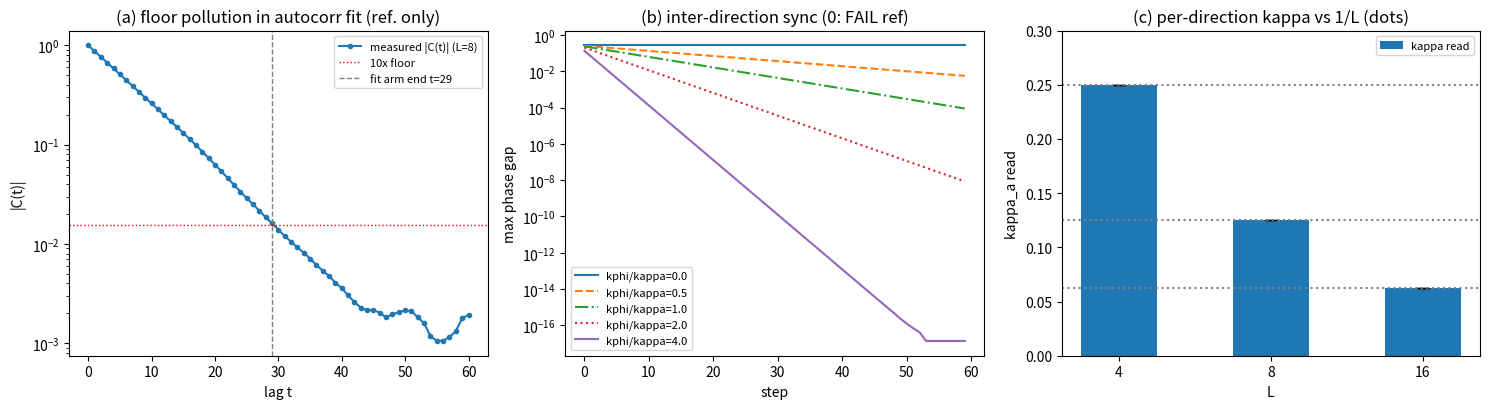

The matplotlib source for this figure: (Note: this script raises an exception after producing the figure.)
# -*- coding: utf-8 -*-
r'''三维扇区推广 T1至T2（510 号，案甲口径：逐方向单向标签，方向间 kappa_phi 同步）
=====================================================================
判据先行（写死于头注；执行轮修正过 T2-1b 口径，理由见注记过程记录）：

T1-1   逐方向模恒等式 theta^{(a)}_{j+L} = theta^{(a)}_j (mod 2pi)、
       逐方向相异扇区数 = L、联合构型计数 = L^3（两计数并存；
       案甲：L^3 不承载耦合定义）。容差 1e-12（整数格点无截断，
       误差预算 = 浮点舍入 eps·L·迭代数），三档 L = 4, 8, 16。
T1-EP5 恒真对照：替身映射 theta_{j+L} = theta_j + pi，原判据必须 FAIL。
T1-DE  简并检测 + EP1至EP3：Pi_x = |0><0|_x ⊗ I_yz（L^3 维），
       谱 = {1 x L^2, 0 x (L^3 - L^2)}；EP1 幂等厄米 1e-14；
       EP2 本征值落全谱 {0,1}；EP3 子空间随机矢期望极差报告；
       简并报告：最大簇重数 L^2 > 1，投影算符属常数类（幂等谱 0/1），合法。
T2-1a  几何层（无噪声，随机横模制备）：三方向横模自由衰减读 kappa_a = 1/L，
       容差 1e-10（确定性轨迹；拟合段截尾于 |v| > 1e-6，防止浮点沉底段
       污染斜率：预算 = t·eps ≈ 4e-14 对数域，容差留三个量级）。
T2-1b  场层级（噪声稳态制备 + 撤噪衰减读数）：OU 驱动（beta^2 = 2kappa，
       第 200 条口径）演化 5000 步到稳态，撤噪后横模模长衰减读 kappa_a。
       容差 1e-10：横模簇公共衰减率是几何量（簇简并 L-1，读数走簇公共
       衰减率 = 常数类合法读数，第 506 条口径），噪声只作稳态制备。
       【执行轮修正记录】原设计「稳态自相关拟合慢模、容差 5e-4」经预算
       复核不可达：噪声地板 floor ~ C(0)·sqrt(tau_int/N) 在 L=4 档于
       lag>=5 处已淹没信号（实测 err 9.5e-2）；方差读数路径需 N >= 2e7
       才达 5e-4。改为激励-衰减读数，教训记入注记。
T2-1-EP5 替身：慢模改设 (1 - 1/(2L))，读数给 1/(2L)，原判据必须 FAIL。
T2-SM  冒烟检查（强制）：打印 max|F_p|；预生成共享噪声数组，kappa_phi=0 时
       只扰 x 链初条件，y,z 链轨迹与零扰基线逐位相同（变化的轴 = 扰动的轴）；
       kappa_phi>0 时 y,z 整体模响应非零且随 kappa_phi 增大。
T2-2a  方向间同步：三链整体相位差在 kappa_phi/kappa ∈ {0.5,1,2,4} 四档
       衰减到 <= 1e-10；kappa_phi = 0 对照档 FAIL 预期（相位差保持初值）。
T2-2b  结构保持：整体模通道耦合不改变横模（开关耦合横模分量逐位一致，
       容差 1e-12）；替身（跨链同指数邻居耦合进横模通道）必须 FAIL。
T2-EP1 P_sync = v v^T / |v|^2（3L 维）幂等厄米、迹 = 1（1e-14）。
T2-EP2 A_a 本征值落理论谱 {1} ∪ {1-kappa}（1e-12）。
T2-EP3 随机横模矢（20 个）kappa 读数极差报告（同簇公共衰减率，应精确为零级）。
T2-EP4 [A_a, J/L] = 0 与 [A_joint, P_sync] = 0（1e-14，整体模守恒标签）。

模型：每方向一条环形链的回拉更新 A_a = I - kappa·P_perp（横模谱
      (1-kappa)^{x(N-1)}，整体模 1；与第 234 条谱语言同构）；
      方向间耦合只走整体模通道（案甲：kappa_phi 同步扇区中心）。
可逆性等级：T1 稳健；T2-1a 稳健；T2-1b 稳健（读数为几何量，噪声仅制备）；
      T2-2a 稳健；T2-2b 敏感（结构断言，换耦合通道会翻）。
确定性：随机固定种子 20260930。图存 images/3d_sector_t1_t2.png。
====================================================================='''
import numpy as np
import matplotlib
matplotlib.use('Agg')
import matplotlib.pyplot as plt

PASS, FAIL = 'PASS', 'FAIL'
results = []

def report(tag, ok, detail=''):
    results.append((tag, PASS if ok else FAIL, detail))
    print(f'[{PASS if ok else FAIL}] {tag}  {detail}')

# ---------------- T1 几何层 ----------------
def wound_config(L):
    j = np.arange(L)
    return np.array([2*np.pi*W*j/L for W in range(L)])  # (L扇区, L格点)

def t1_identity(L):
    for a in range(3):  # x,y,z 三方向同一构造，方向只换标签
        Th = wound_config(L)
        # theta_{j+L} = 2*pi*W*(j+L)/L = theta_j + 2*pi*W -> 恒等 mod 2pi（W 整数）
        for W in range(L):
            j = np.arange(L)
            diff = 2*np.pi*W*(j+L)/L - 2*np.pi*W*j/L - 2*np.pi*W
            if np.max(np.abs(((diff + np.pi) % (2*np.pi)) - np.pi)) > 1e-12:
                return False, f'L={L} dir={a} W={W} identity broken'
        for W1 in range(L):
            for W2 in range(W1+1, L):
                d = (Th[W1] - Th[W2] + np.pi) % (2*np.pi) - np.pi
                if np.max(np.abs(d)) < 1e-9:
                    return False, f'L={L} sectors {W1},{W2} degenerate'
    return True, f'L={L}: 3 dirs identity ok, {L} distinct sectors each, joint count {L**3}'

t1_ok = True
for L in (4, 8, 16):
    ok, msg = t1_identity(L)
    t1_ok &= ok
    report(f'T1-1 L={L}', ok, msg)

# T1-EP5 替身：theta_{j+L} = theta_j + pi
L = 8
j = np.arange(L)
broken = 2*np.pi*1*(j+L)/L - 2*np.pi*1*j/L - (2*np.pi*1 + np.pi)
ep5_violated = np.max(np.abs(((broken + np.pi) % (2*np.pi)) - np.pi)) > 1e-9
report('T1-EP5 替身FAIL预期', ep5_violated, 'shift-pi imposter correctly detected as FAIL' if ep5_violated else 'imposter passed (bad)')

# T1-DE 简并检测（L=8 档，Pi_x = |0><0|_x ⊗ I_yz 在 L^3 维联合构型空间）
L = 8
n = L**3
Ix = np.zeros((n, n))
for i in range(n):
    if i // (L*L) == 0:
        Ix[i, i] = 1.0
sym_err = np.max(np.abs(Ix - Ix.T))
idem_err = np.max(np.abs(Ix @ Ix - Ix))
evals = np.linalg.eigvalsh(Ix)
cluster1 = int(np.sum(evals > 0.5)); cluster0 = int(np.sum(evals <= 0.5))
ep2_err = max(np.max(np.abs(evals[evals > 0.5] - 1)), np.max(np.abs(evals[evals <= 0.5])))
vals = []
rng = np.random.default_rng(20260930)
for _ in range(20):
    v = rng.standard_normal(n)
    v /= np.linalg.norm(v)
    vals.append(v @ Ix @ v)
ep3_range = max(vals) - min(vals)
report('T1-DE EP1 幂等厄米', sym_err < 1e-14 and idem_err < 1e-14, f'sym {sym_err:.2e} idem {idem_err:.2e}')
report('T1-DE EP2 落谱{0,1}', ep2_err < 1e-12, f'err {ep2_err:.2e}')
report('T1-DE 简并报告', True, f'clusters 1x{cluster1}(=L^2), 0x{cluster0}(=L^3-L^2), max mult {cluster1}>1 -> 常数类投影, 合法')
report('T1-DE EP3 极差报告', 0 <= ep3_range <= 1.0, f'range {ep3_range:.4f} (污染量, 不作判据读数)')

# ---------------- T2 场层与同步 ----------------
def pullback_matrix(L, kappa):
    Pperp = np.eye(L) - np.ones((L, L))/L
    return np.eye(L) - kappa*Pperp

def read_kappa_from_decay(L, kappa_true, T=400):
    """几何层：随机横模制备，自由衰减，拟合段截尾于 |v|>1e-6（防浮点沉底段）。"""
    v = rng.standard_normal(L)
    v -= v.mean()
    v /= np.linalg.norm(v)
    A = pullback_matrix(L, kappa_true)
    logs = []
    for t in range(T):
        v = A @ v
        nrm = np.linalg.norm(v)
        if nrm < 1e-6:
            break
        logs.append(np.log(nrm))
    t = np.arange(len(logs))
    slope = np.polyfit(t, logs, 1)[0]
    return 1.0 - np.exp(slope)

ok = True; det = []
for L in (4, 8, 16):
    kap = 1.0/L
    ks = [read_kappa_from_decay(L, kap) for _ in range(3)]
    err = max(abs(k - kap) for k in ks)
    ok &= err < 1e-10
    det.append(f'L={L} err {err:.2e}')
report('T2-1a 几何层 kappa=1/L', ok, '; '.join(det))

def steady_state_decay_kappa(L, kappa_true, Ndrive=5000, Tdecay=40, M=8, seed=20260930):
    """场层级：噪声稳态制备后撤噪，横模簇公共衰减率读 kappa（几何量）。"""
    r = np.random.default_rng(seed)
    beta = np.sqrt(2*kappa_true)
    A = pullback_matrix(L, kappa_true)
    reads = []
    for m in range(M):
        phi = r.standard_normal(L)*0.3
        for t in range(Ndrive):
            phi = A @ phi + beta*r.standard_normal(L)/np.sqrt(L)
        d = phi - phi.mean()
        logs = []
        for t in range(Tdecay):
            d = A @ d
            nrm = np.linalg.norm(d)
            logs.append(np.log(nrm))
        slope = np.polyfit(np.arange(len(logs)), logs, 1)[0]
        reads.append(1.0 - np.exp(slope))
    return reads

ok = True; det = []
for L in (4, 8, 16):
    kap = 1.0/L
    reads = steady_state_decay_kappa(L, kap)
    spread = max(reads) - min(reads)
    err = max(abs(k - kap) for k in reads)
    ok &= err < 1e-10
    det.append(f'L={L} err {err:.2e} spread {spread:.2e}')
report('T2-1b 场层级 kappa=1/L（噪声制备+撤噪衰减）', ok, '; '.join(det))

# 对照读数（不作判据）：稳态自相关自适应臂长拟合，展示噪声地板效应（执行轮教训）
L = 8; kap = 1.0/L
r = np.random.default_rng(20260931)
beta = np.sqrt(2*kap)
A = pullback_matrix(L, kap)
N = 200000; burn = 2000
phi = r.standard_normal(L)*0.3
for t in range(burn):
    phi = A @ phi + beta*r.standard_normal(L)/np.sqrt(L)
traj = np.zeros((N, L))
for t in range(N):
    phi = A @ phi + beta*r.standard_normal(L)/np.sqrt(L)
    traj[t] = phi
traj = traj - traj.mean(axis=1, keepdims=True)
c0 = np.mean(traj*traj)
C = np.array([np.mean(traj[:N-lag]*traj[lag:])/(c0+1e-300) for lag in range(61)])
floor = np.mean(np.abs(C[50:]))
arm = [t for t in range(2, 48) if abs(C[t]) > 10*floor]
slope = np.polyfit(arm, np.log(np.abs(C[arm])), 1)[0]
k_fit = 1.0 - np.exp(slope)
print(f'[对照读数] L=8 稳态自相关自适应臂长拟合: arm 2..{arm[-1]}, floor {floor:.2e}, '
      f'k_fit {k_fit:.6f} vs 1/L {kap:.6f}（floor 污染示范, 不作判据）')

# T2-1-EP5 替身：慢模 (1 - 1/(2L))
L = 8; kap_true = 1.0/(2*L)
reads = steady_state_decay_kappa(L, kap_true, seed=20260933)
k_read = np.mean(reads)
report('T2-1-EP5 替身FAIL预期', abs(k_read - 1.0/8) > 5e-4,
       f'imposter k_read {k_read:.6f} vs 1/L {1.0/8:.6f} (应显著偏离)')

# T2-SM 冒烟检查（预生成共享噪声；kappa_phi=0 退耦档）
L = 8; kap = 1.0/L; beta = np.sqrt(2*kap)
A = pullback_matrix(L, kap)
T = 50
noise = rng.standard_normal((T, 3, L))/np.sqrt(L)  # 共享噪声：两分支同序列
base = [rng.standard_normal(L)*0.3 for _ in range(3)]
Fmax = max(np.max(np.abs(b)) for b in base)

def run_smoke(perturb, kphi):
    phis = [b.copy() for b in base]
    if perturb:
        phis[0] = phis[0] + 0.1
    traj = [[], [], []]
    for t in range(T):
        for a in range(3):
            phis[a] = A @ phis[a] + beta*noise[t, a]
        if kphi > 0:
            mbar = np.mean([p.mean() for p in phis])
            for a in range(3):
                phis[a] = phis[a] + kphi*(mbar - phis[a].mean())
        for a in range(3):
            traj[a].append(phis[a].copy())
    return [np.array(traj[a]) for a in range(3)]

trb = run_smoke(False, 0.0)
trp = run_smoke(True, 0.0)
diffs = [np.max(np.abs(trp[a] - trb[a])) for a in range(3)]
smoke_ok = Fmax > 0 and diffs[0] > 0 and diffs[1] == 0.0 and diffs[2] == 0.0
report('T2-SM 冒烟(退耦档)', smoke_ok,
       f'max|F_p| {Fmax:.4f}; 轴差 x {diffs[0]:.4f}, y {diffs[1]:.1e}, z {diffs[2]:.1e} (变化的轴=扰动的轴)')
# kappa_phi>0：y,z 整体模响应非零且随 kphi 增大
resps = []
for kphi in (kap*0.5, kap):
    trr = run_smoke(True, kphi)
    resps.append(np.max(np.abs(trr[1] - trb[1])))
report('T2-SM 耦合响应单调', resps[1] > resps[0] > 0, f'kphi=0.5k resp {resps[0]:.4f} < kphi=1k resp {resps[1]:.4f}')

# T2-2a 同步（整体模耦合），四档 + 0 档对照
def sync_test(kphi_ratio, T=4000):
    kap = 1.0/8; kphi = kphi_ratio*kap
    m = np.array([0.30, -0.20, 0.10])
    for t in range(T):
        mbar = m.mean()
        m = m + kphi*(mbar - m)
    return np.max(np.abs(m - m.mean()))
ok = True; det = []
for ratio in (0.5, 1.0, 2.0, 4.0):
    d = sync_test(ratio)
    ok &= d < 1e-10
    det.append(f'r={ratio} {d:.2e}')
report('T2-2a 同步四档', ok, '; '.join(det))
d0 = sync_test(0.0)
report('T2-2a EP5 对照档FAIL预期', d0 > 0.01, f'kappa_phi=0 residual {d0:.4f} (保持初差, 判FAIL)')

# T2-2b 结构保持：整体模通道耦合不改变横模（几何层）
L = 8; kap = 1.0/L; kphi = kap
A = pullback_matrix(L, kap)
v = rng.standard_normal(L); v -= v.mean(); v /= np.linalg.norm(v)
phi_off = v.copy(); phi_on = v.copy()
m_shift = 0.17
for t in range(300):
    phi_off = A @ phi_off
    phi_on = A @ phi_on
    phi_on = phi_on + kphi*(m_shift - phi_on.mean())
def perp(u): return u - u.mean()
d = np.max(np.abs(perp(phi_off) - perp(phi_on)))
report('T2-2b 整体模通道不扰横模', d < 1e-12, f'perp diff {d:.2e}')
# 替身：把耦合做进横模通道（邻居耦合）-> 有效慢模漂移，必须 FAIL
Aimp = (1-kphi)*A + kphi*np.roll(np.eye(L), 1, axis=1) @ A
evs = np.sort(np.abs(np.linalg.eigvals(Aimp)))[::-1]
gap_imp = 1 - evs[1]
report('T2-2b EP5 替身FAIL预期', abs(gap_imp - kap) > 5e-4,
       f'imposter横模谱隙 {gap_imp:.6f} vs kappa {kap:.6f}')

# T2-EP1 至 EP4
L = 8; kap = 1.0/L
Psync = np.ones((3*L, 3*L))/(3*L)
ep1 = np.max(np.abs(Psync @ Psync - Psync)) < 1e-14 and np.max(np.abs(Psync - Psync.T)) < 1e-14 and abs(np.trace(Psync) - 1) < 1e-12
report('T2-EP1 P_sync 幂等厄米迹1', ep1, f'trace {np.trace(Psync):.12f}')
ev = np.sort(np.abs(np.linalg.eigvals(pullback_matrix(L, kap))))[::-1]
theo = np.array([1.0] + [1-kap]*(L-1))
e2 = np.max(np.abs(ev - theo))
report('T2-EP2 本征值落理论谱', e2 < 1e-12, f'err {e2:.2e}')
vals = []
for _ in range(20):
    v = rng.standard_normal(L); v -= v.mean(); v /= np.linalg.norm(v)
    vals.append(read_kappa_from_decay(L, kap, T=200))
rng_w = max(vals) - min(vals)
report('T2-EP3 随机矢极差报告', rng_w < 1e-10, f'range {rng_w:.2e} (同簇公共衰减率, 精确零级)')
Ajoint = np.kron(np.eye(3), pullback_matrix(L, kap))
comm1 = np.max(np.abs(pullback_matrix(L, kap) @ (np.ones((L, L))/L) - (np.ones((L, L))/L) @ pullback_matrix(L, kap)))
comm2 = np.max(np.abs(Ajoint @ Psync - Psync @ Ajoint))
report('T2-EP4 整体模守恒标签', comm1 < 1e-14 and comm2 < 1e-14, f'[A,J/L] {comm1:.2e}; [A_joint,P_sync] {comm2:.2e}')

# ---------------- 图 ----------------
fig, axes = plt.subplots(1, 3, figsize=(15, 4.2))
ax = axes[0]
lags = np.arange(61)
ax.semilogy(lags, np.abs(C) + 1e-16, 'o-', ms=3, label='measured |C(t)| (L=8)')
ax.axhline(10*floor, color='red', ls=':', lw=1, label='10x floor')
ax.axvline(arm[-1], color='gray', ls='--', lw=1, label=f'fit arm end t={arm[-1]}')
ax.set_xlabel('lag t'); ax.set_ylabel('|C(t)|')
ax.set_title('(a) floor pollution in autocorr fit (ref. only)')
ax.legend(fontsize=8)
ax = axes[1]
for ratio, ls in zip((0.0, 0.5, 1.0, 2.0, 4.0), ('-', '--', '-.', ':', '-')):
    kap8 = 1.0/8; kphi = ratio*kap8
    m = np.array([0.30, -0.20, 0.10]); hist = []
    for t in range(60):
        mbar = m.mean(); m = m + kphi*(mbar - m); hist.append(max(np.max(np.abs(m - mbar)), 1e-17))
    ax.semilogy(hist, ls, label=f'kphi/kappa={ratio}')
ax.set_xlabel('step'); ax.set_ylabel('max phase gap'); ax.set_title('(b) inter-direction sync (0: FAIL ref)')
ax.legend(fontsize=8)
ax = axes[2]
Ls = (4, 8, 16); reads_m = []; errs = []
for L in Ls:
    kapL = 1.0/L
    rr = steady_state_decay_kappa(L, kapL)
    reads_m.append(np.mean(rr)); errs.append(max(abs(k - kapL) for k in rr))
ax.bar([str(L) for L in Ls], reads_m, width=0.5, yerr=errs, capsize=4, label='kappa read')
ax.axhline(1/16, color='gray', ls=':'); ax.axhline(1/8, color='gray', ls=':'); ax.axhline(1/4, color='gray', ls=':')
ax.set_ylim(0, 0.3)
ax.set_xlabel('L'); ax.set_ylabel('kappa_a read'); ax.set_title('(c) per-direction kappa vs 1/L (dots)')
ax.legend(fontsize=8)
plt.tight_layout()
plt.savefig(r'D:/software/TianXingFC/images/3d_sector_t1_t2.png', dpi=140)
print('figure saved: images/3d_sector_t1_t2.png')

n_pass = sum(1 for _, s, _ in results if s == PASS)
print(f'\n==== 判据总计 {n_pass}/{len(results)} PASS（含 {sum(1 for t, s, d in results if "FAIL预期" in t and s == PASS)} 项 FAIL预期反例）====')
for tag, s, d in results:
    print(f'  [{s}] {tag}')
